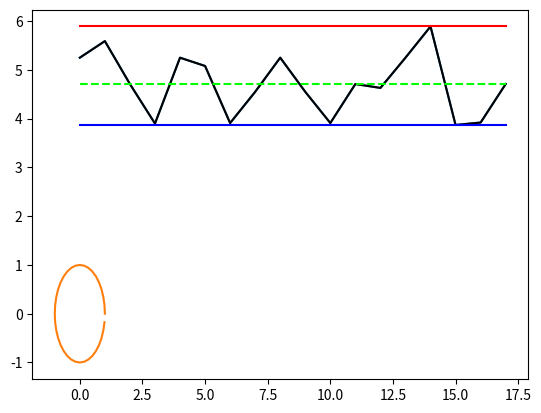
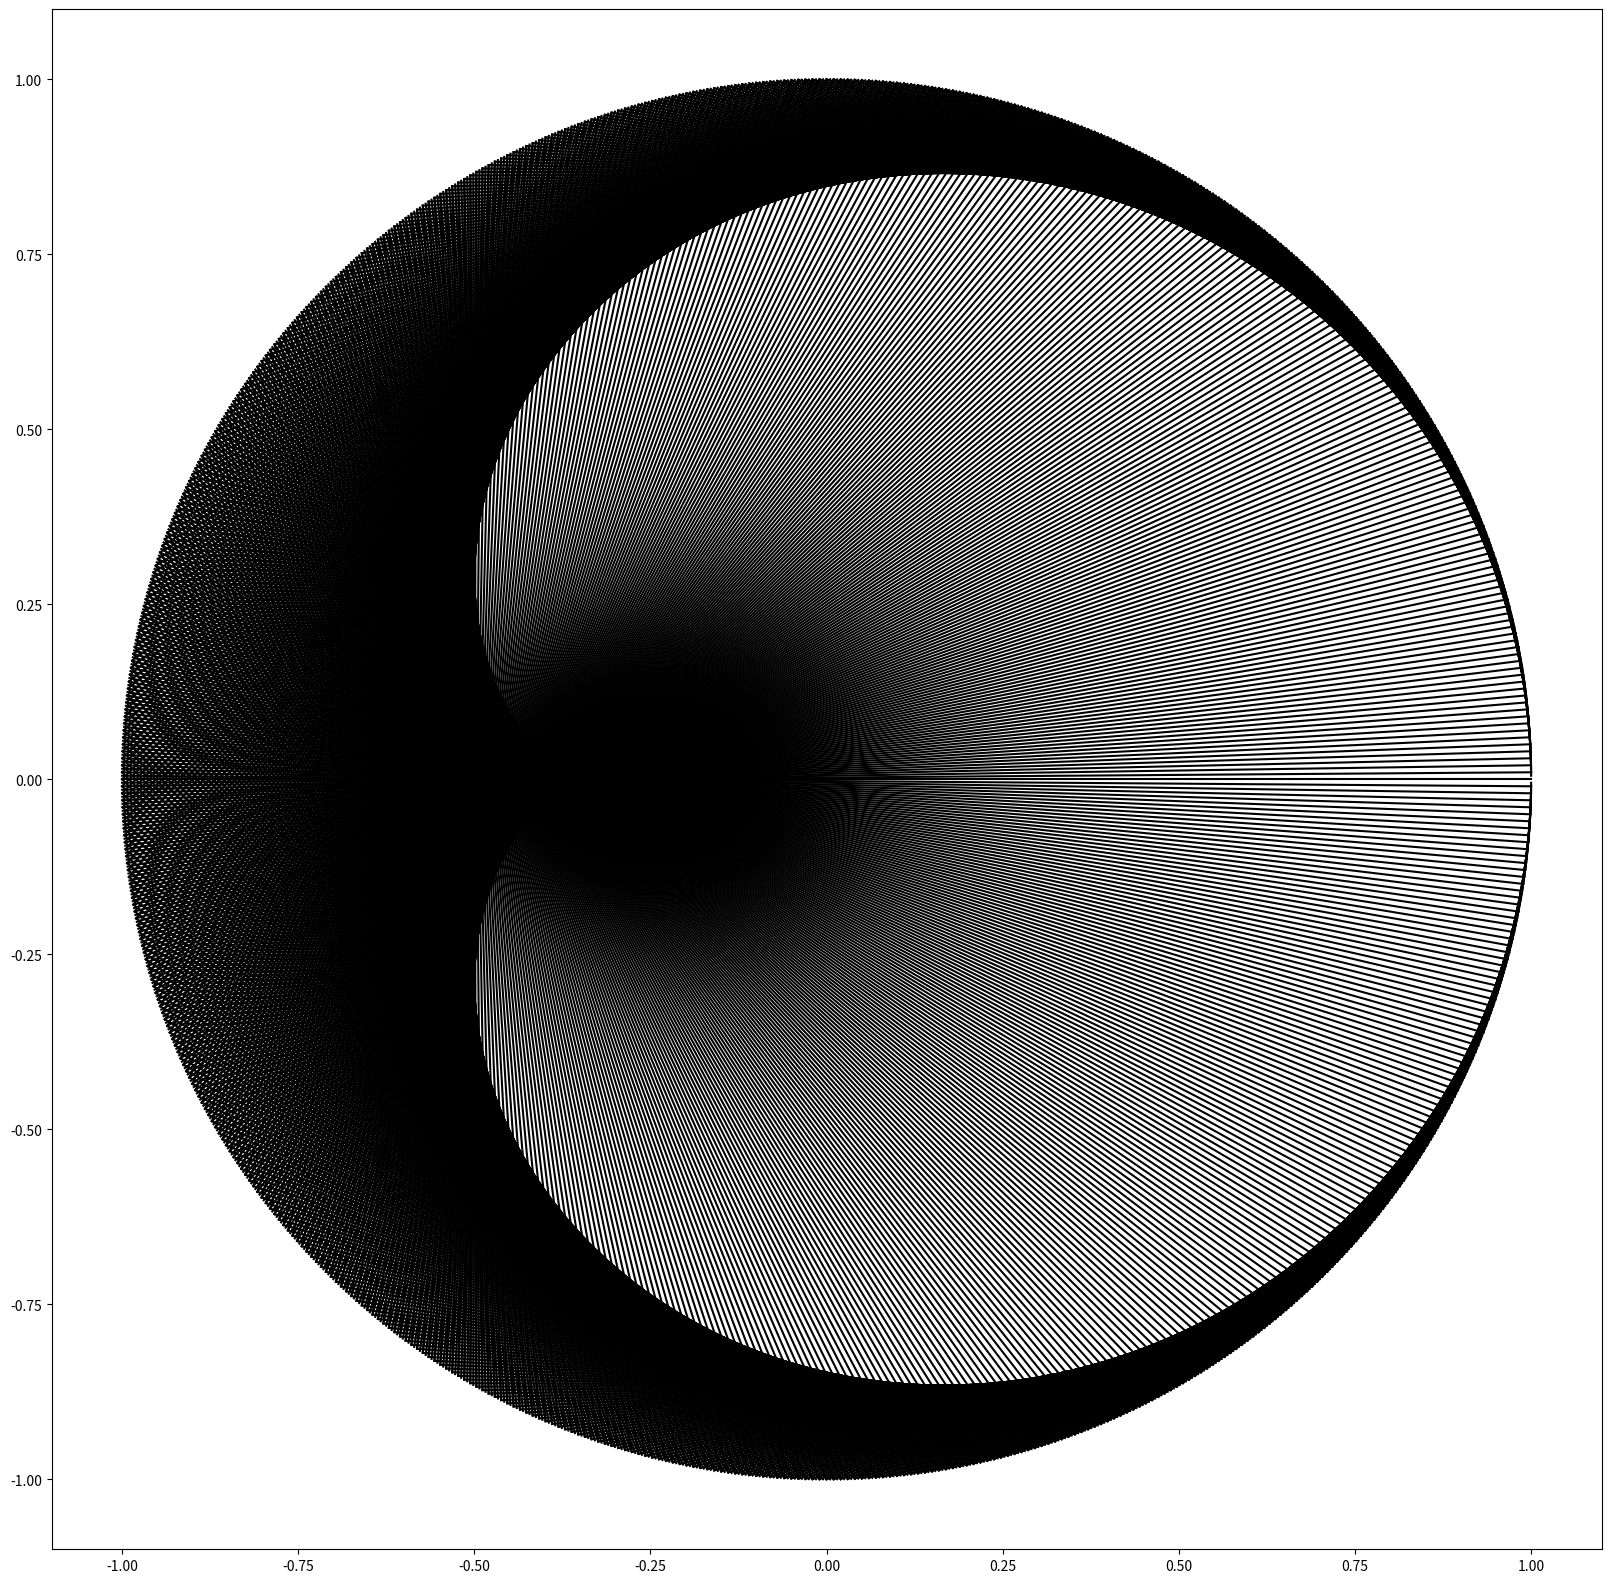
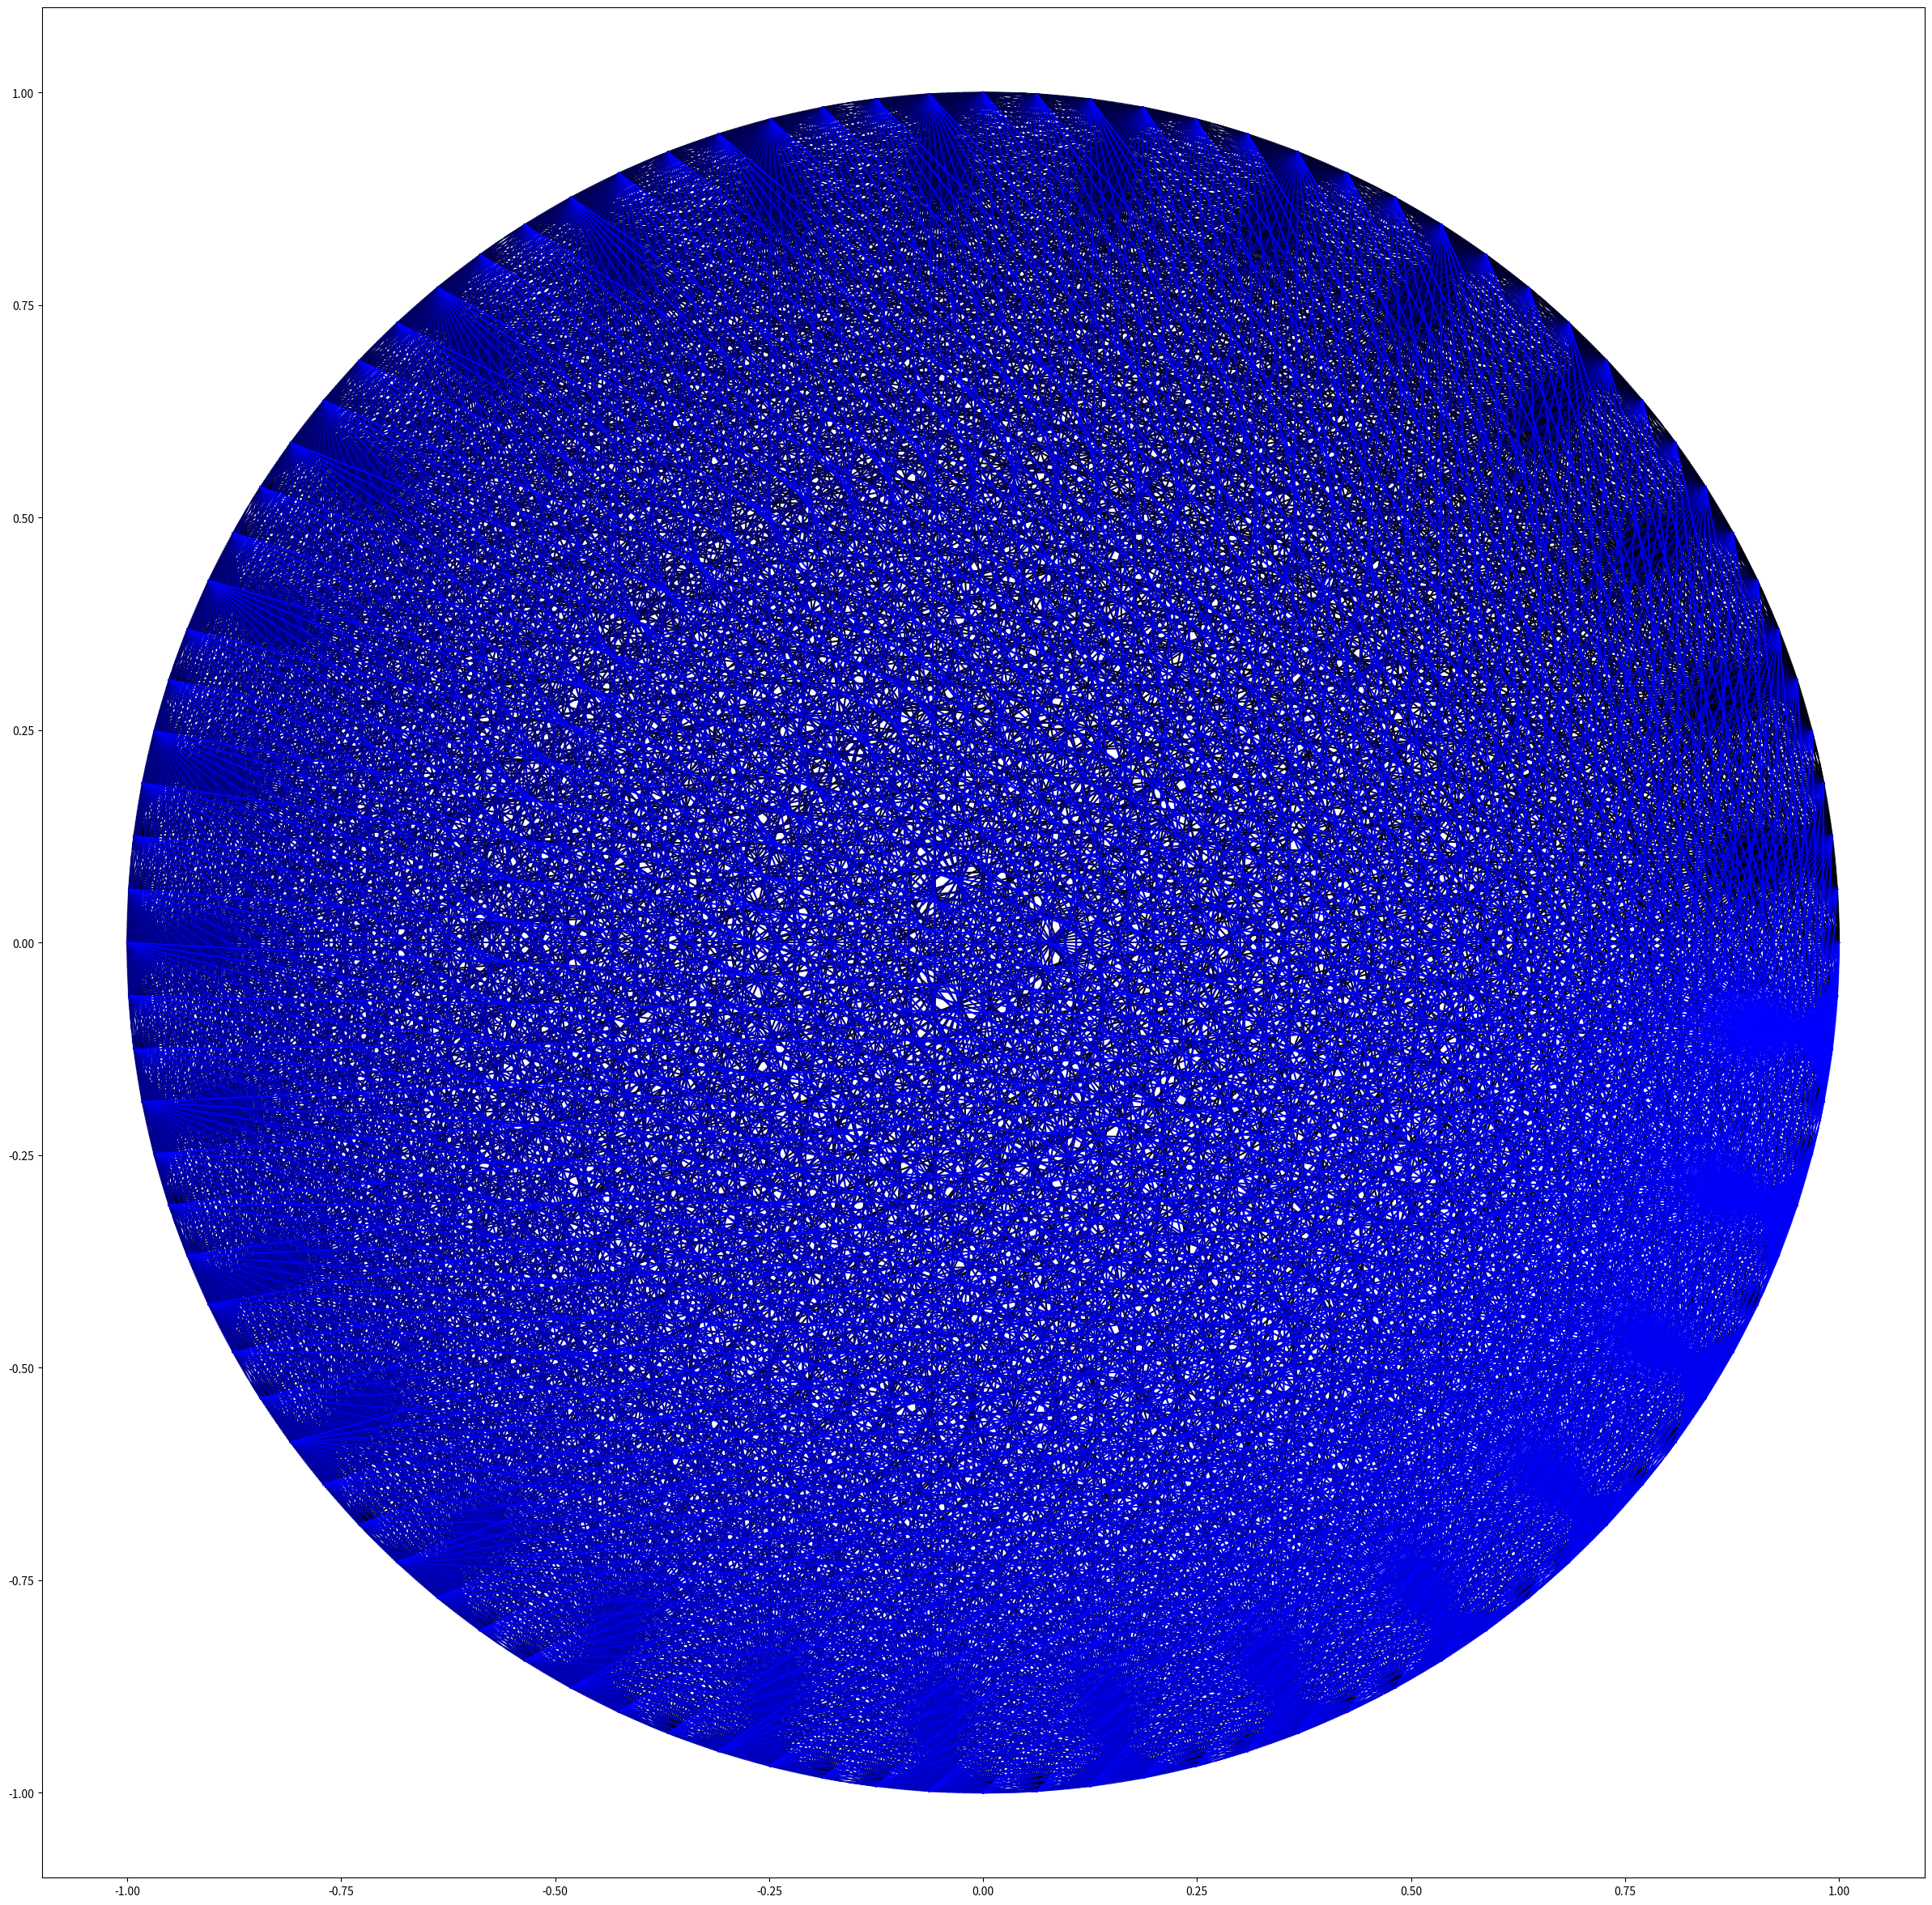

Reproduce these figures in Python, in order.
# Import pour la gestion de tableaux
from numpy import zeros, array

# Import pour la librairie graphique
import matplotlib.pyplot as plt

# Import pour la gestion des types
from typing import Iterable

# Imports utiles pour la suite
from math import cos, sin, pi

Couleur = (float, float, float)


class Point:
    x: float = 0
    y: float = 0


# Type tableau de points
TabPoints = Iterable[Point]

# Type tableau de réels
TabReels = Iterable[float]


# Crée et retourne un point à partir des coordonnées d'entrée
def creer_point(x: float, y: float) -> Point:
    p: Point = Point()
    p.x = x
    p.y = y
    return p


# Tarifs du m^3 d'eau en 2018
tab_prix: TabReels = array([
    5.25,  # 00 - Bellaing
    5.59,  # 01 - Beuvrages
    4.71,  # 02 - Coudekerque-Branche
    3.90,  # 03 - Faches-Thumesnil
    5.25,  # 04 - Ghissignies
    5.08,  # 05 - Gravelines
    3.91,  # 06 - Lys-lez-Lannoy
    4.55,  # 07 - Maubeuge
    5.25,  # 08 - Méteren
    4.55,  # 09 - Pont-sur-Sambre
    3.91,  # 10 - Quesnoy-sur-Deule
    4.71,  # 11 - Saint-Pol-sur-Mer
    4.63,  # 12 - Sin-le-Noble
    5.25,  # 13 - Steene
    5.89,  # 14 - Valenciennes
    3.87,  # 15 - Wattignies
    3.92,  # 16 - Wattrelos
    4.71  # 17 - Zuydcoote
])


# Crée une courbe à partir du tableau donné en entrée
def creer_courbes_couts(tab_prix):
    # Récupération du nb de villes
    nb_villes: int = len(tab_prix)

    # Création d'un tableau d'entiers contenant nb_villes 0
    tab_x: TabReels = zeros(nb_villes, int)

    # Remplissage du tableau
    for i in range(0, nb_villes):
        tab_x[i] = i

    # Création de la courbe
    plt.plot(tab_x, tab_prix)
    plt.show()


# Test
creer_courbes_couts(tab_prix)


def creer_courbes_couts_seuils(tab_prix):
    # Récupération du nb de villes
    nb_villes: int = len(tab_prix)

    # Création d'un tableau de réels contenant nb_villes 0
    tab_x: TabReels = zeros(nb_villes, float)

    for i in range(nb_villes):
        tab_x[i] = i
    plt.plot(tab_x, tab_prix, color=(0, 0, 0))

    # Recherche du MIN, du MAX, et de la moyenne des valeurs du tableau tab_prix
    cout_min: float = tab_prix[0]
    cout_max: float = tab_prix[0]
    cout_moyen: float = tab_prix[0]

    # TO-DO: CALCULER LE MAX, LE MIN ET LA MOYENNE
    for i in range(1, nb_villes):
        if tab_prix[i] > cout_max:
            cout_max = tab_prix[i]
        elif tab_prix[i] < cout_min:
            cout_min = tab_prix[i]
        cout_moyen += tab_prix[i]
    cout_moyen /= nb_villes

    # Courbe de la ligne du coût max
    tab_max = zeros(nb_villes, float)

    # Courbe de la ligne du coût min
    tab_min = zeros(nb_villes, float)

    # Courbe de la ligne du coût moyen
    tab_moy = zeros(nb_villes, float)

    for i in range(nb_villes):
        tab_max[i] = cout_max
        tab_min[i] = cout_min
        tab_moy[i] = cout_moyen

    # Création de la courbe
    plt.plot(tab_x, tab_max, color=(1, 0, 0))
    plt.plot(tab_x, tab_min, color=(0, 0, 1))
    plt.plot(tab_x, tab_moy, '--', color=(0, 1, 0))

    plt.show()


# Test
creer_courbes_couts_seuils(tab_prix)


def remplir_tab(tab: TabPoints):
    n: int = len(tab)
    a: float = 2. * pi / n
    for i in range(n):
        tab[i] = creer_point(cos(a * i), sin(a * i))


def dessiner_cercle(tab: TabPoints):
    n: int = len(tab)
    tab_x: TabReels = zeros(n, float)
    tab_y: TabReels = zeros(n, float)
    for i in range(n):
        tab_x[i] = tab[i].x
        tab_y[i] = tab[i].y
    plt.plot(tab_x, tab_y)
    plt.show()


# Test
nb_points: int = 36
le_tab: TabPoints = zeros(nb_points, dtype=Point)
remplir_tab(le_tab)
dessiner_cercle(le_tab)


def dessiner_droites(tab: TabPoints, coef: int):
    plt.figure(figsize=(20, 20))
    n: int = len(tab)

    # Tableaux pour stocker les coordonnées des points Pi et Pi*coef
    tab_x: TabReels = zeros(2, float)
    tab_y: TabReels = zeros(2, float)

    # Le couple de point change à chaque indentation de la boucle
    for i in range(n):
        # Pour chaque point, on vérifie si on dépasse des bornes du tableau
        if i * coef >= n:
            tab_x[0] = tab[i].x
            tab_y[0] = tab[i].y
            # Si on dépasse des bornes, le point Pi*coef devient Pi*coef%n
            tab_x[1] = tab[i * coef % n].x
            tab_y[1] = tab[i * coef % n].y
        else:
            tab_x[0] = tab[i].x
            tab_y[0] = tab[i].y
            tab_x[1] = tab[i * coef].x
            tab_y[1] = tab[i * coef].y
        # On trace une droite reliant les deux points du couple
        plt.plot(tab_x, tab_y, color=(0, 0, 0))

    plt.show()


# Test
nb_points: int = 1256
le_tab: TabPoints = zeros(nb_points, dtype=Point)
remplir_tab(le_tab)
dessiner_droites(le_tab, 2)


def dessiner_droites_colorees(tab: TabPoints, coef: int):
    plt.figure(figsize=(30, 30))
    n: int = len(tab)
    blue: float = 0

    # Tableaux pour stocker les coordonnées des points Pi et Pi*coef
    tab_x: TabReels = zeros(2, float)
    tab_y: TabReels = zeros(2, float)

    # Le couple de point change à chaque indentation de la boucle
    for i in range(n):
        # Pour chaque point, on vérifie si on dépasse des bornes du tableau
        if i * coef >= n:
            tab_x[0] = tab[i].x
            tab_y[0] = tab[i].y
            # Si on dépasse des bornes, le point Pi*coef devient Pi*coef%n
            tab_x[1] = tab[i * coef % n].x
            tab_y[1] = tab[i * coef % n].y
        else:
            tab_x[0] = tab[i].x
            tab_y[0] = tab[i].y
            tab_x[1] = tab[i * coef].x
            tab_y[1] = tab[i * coef].y

        # Toutes les n // coef itérations, la valeur de blue augmente pour créer un dégradé
        # n // coef est la partie entière de la division de n par coef
        # Par exemple, pour n = 3000 et coef = 30, on a n // coef = 100
        # Ce code est donc exécuté coef fois, car il y a coef couleurs différentes dans le dégradé
        if i % (n // coef) == 0:
            blue = 1 / (coef - 1) * (i // (n // coef))
            # 1 / (coef - 1) est la valeur par laquelle blue est incrémentée à chaque exécution de ce code
            # i // (n // coef) correspond au nombre de fois où ce code a été exécuté
            # Quand i tend vers n, i // (n // coef) tend vers coef
            # Or, la valeur maximale de i est n - 1, donc on a au maximum i // (n // coef) = coef - 1
            # Pour avoir blue = 1 à la dernière exécution de ce code, on doit avoir blue = 1 / (coef - 1) * (coef - 1)
            # C'est pour cette raison qu'on fait 1 / (coef - 1) et non 1 / coef
            # Ainsi, les n // coef premières droites tracées seront d'un noir pur
            # Les n // coef dernières droites tracées seront d'un bleu pur
            # Et on obtient une répartition de n // coef droites tracées pour chaque couleur
            # Dans le cas où coef = 2, les deux couleurs sont alors un noir pur et un bleu pur

        # On trace une droite reliant les deux points du couple
        plt.plot(tab_x, tab_y, color=(0, 0, blue))

    plt.show()


# Test
nb_points: int = 3000
le_tab: TabPoints = zeros(nb_points, dtype=Point)
remplir_tab(le_tab)
dessiner_droites_colorees(le_tab, 30)
